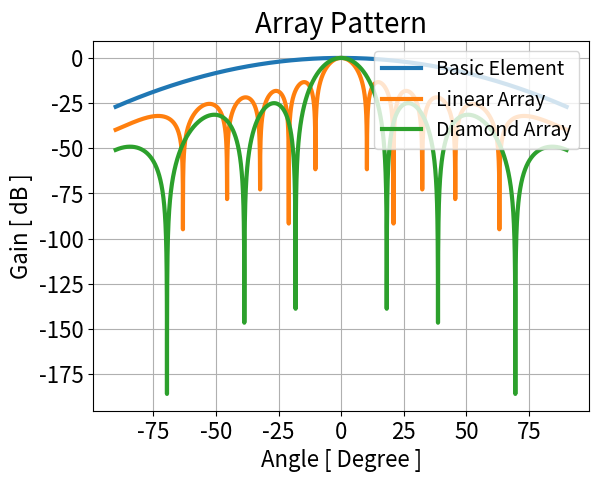

Source code (Python):
# [redacted]
# [redacted]

from scipy import constants
import numpy as np
import matplotlib.pyplot as plt


c = constants.c				# Velocity of EM wave
Frequency = 200e6			# Frequency of observation
wavelength = c / Frequency
element_distance = 1.2			# Antenna's distance in elements (Meters)
theta = np.linspace(-np.pi/2,np.pi/2, 10000)	# angle


# Expression 6-38 

beta      = ( 2 * np.pi ) / wavelength
lin_amplitude = [1, 1, 1, 1, 1, 1, 1]
Dia_amplitude = [1, 2, 3, 4, 3, 2, 1]
delta_phi = np.deg2rad( [0, 0, 0, 0, 0, 0, 0] )	# phase difference b/w elements in Deg

#delta_phi = np.deg2rad( [+2, -1, +4, 0, 1, -2, -5] )

E_lin_total = 0
E_dia_total = 0

for idx in range(len(lin_amplitude)):

    xi               = idx * beta * element_distance * np.sin(theta) + delta_phi[idx]
    E_linear         = lin_amplitude[idx] * np.exp(1j * xi)
    E_diamond        = Dia_amplitude[idx] * np.exp(1j * xi)    
    E_lin_total      += E_linear
    E_dia_total      += E_diamond
    

gauss   = np.exp(-(np.rad2deg(theta)**2)/(51**2))    
Basic_Element_power_pattern = 20*np.log10(np.abs(gauss)/np.max(np.abs(gauss)))
Linear_Array_power_pattern = 20*np.log10(np.abs(E_lin_total * gauss)/np.max(np.abs(E_lin_total * gauss)))
Diamond_Array_power_pattern = 20*np.log10(np.abs(E_dia_total * gauss)/np.max(np.abs(E_dia_total * gauss)))

plt.plot(np.rad2deg(theta), Basic_Element_power_pattern, linewidth=3)
plt.plot(np.rad2deg(theta), Linear_Array_power_pattern, linewidth=3)
plt.plot(np.rad2deg(theta), Diamond_Array_power_pattern, linewidth=3) #power pattern
plt.title("Array Pattern", fontsize = 20)
plt.legend(['Basic Element', 'Linear Array', 'Diamond Array'], fontsize = 14 , loc='upper right')
plt.grid()
plt.yticks(fontsize=16)
plt.xticks(fontsize=16)
plt.xlabel('Angle [ Degree ]', fontsize = 16)
plt.ylabel('Gain [ dB ]', fontsize = 16)
plt.show()


